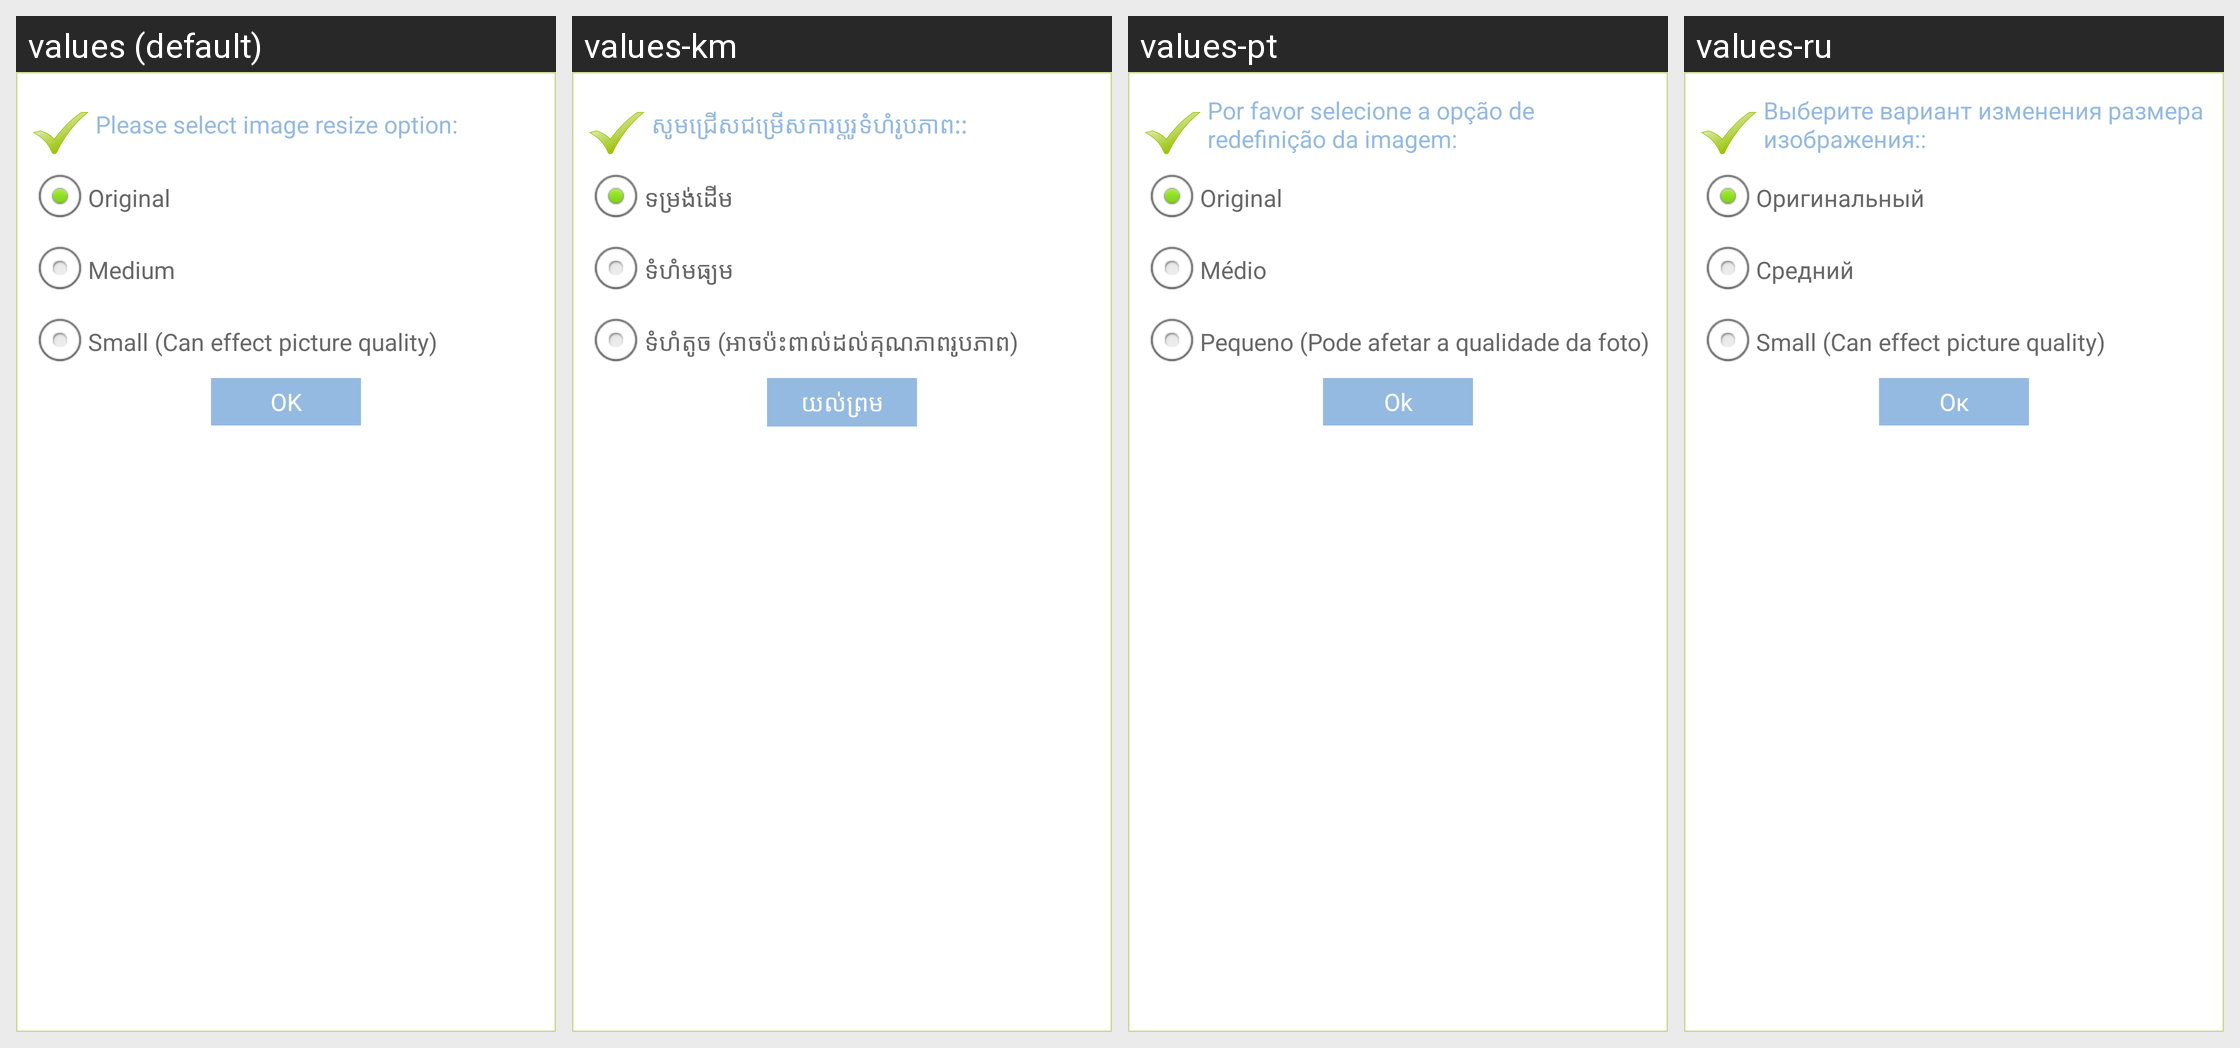

Here is an Android app screen in its default locale and in the app's own translations. Write out the translated-string differences for the strings that appear on this screen.
Android screen res/layout/custom_resize_alert.xml rendered under 4 locales, left to right: values (default), values-km, values-pt, values-ru. Device: Nexus 5 (rendered at 1080×1920; each locale shown at half size, 540×960, under a caption strip naming it); theme android:Theme.NoTitleBar.
Other locales in the repository, not shown: values-bg, values-cs, values-fr, values-ga, values-hi, values-it, values-iw, values-ja, values-nb-rNO, values-nn-rNO, values-ro, values-sp, values-sv, values-tr, values-zh.
Strings drawn on this screen, with the default value and each locale's value (text and hints the layout hard-codes, and strings that could not be matched under every locale, appear in the picture but are not listed):

s_item_column_0_line_25_file_77
  values: Please select image resize option:
  values-km: សូមជ្រើសជម្រើស​ការ​ប្ដូរទំហំរូបភាព::
  values-pt: Por favor selecione a opção de redefinição da imagem:
  values-ru: Выберите вариант изменения размера изображения::

settings_image_original
  values: Original
  values-km: ទម្រង់ដើម
  values-pt: Original
  values-ru: Оригинальный

settings_image_medium
  values: Medium
  values-km: ទំហំមធ្យម
  values-pt: Médio
  values-ru: Средний

smallimgTitle
  values: Small (Can effect picture quality)
  values-km: ទំហំតូច (អាចប៉ះពាល់ដល់គុណភាពរូបភាព)
  values-pt: Pequeno (Pode afetar a qualidade da foto)
  values-ru: Small (Can effect picture quality)  [not translated; the default value is used]

alert_btn_lbl_ok
  values: OK
  values-km: យល់ព្រម
  values-pt: Ok
  values-ru: Ок
